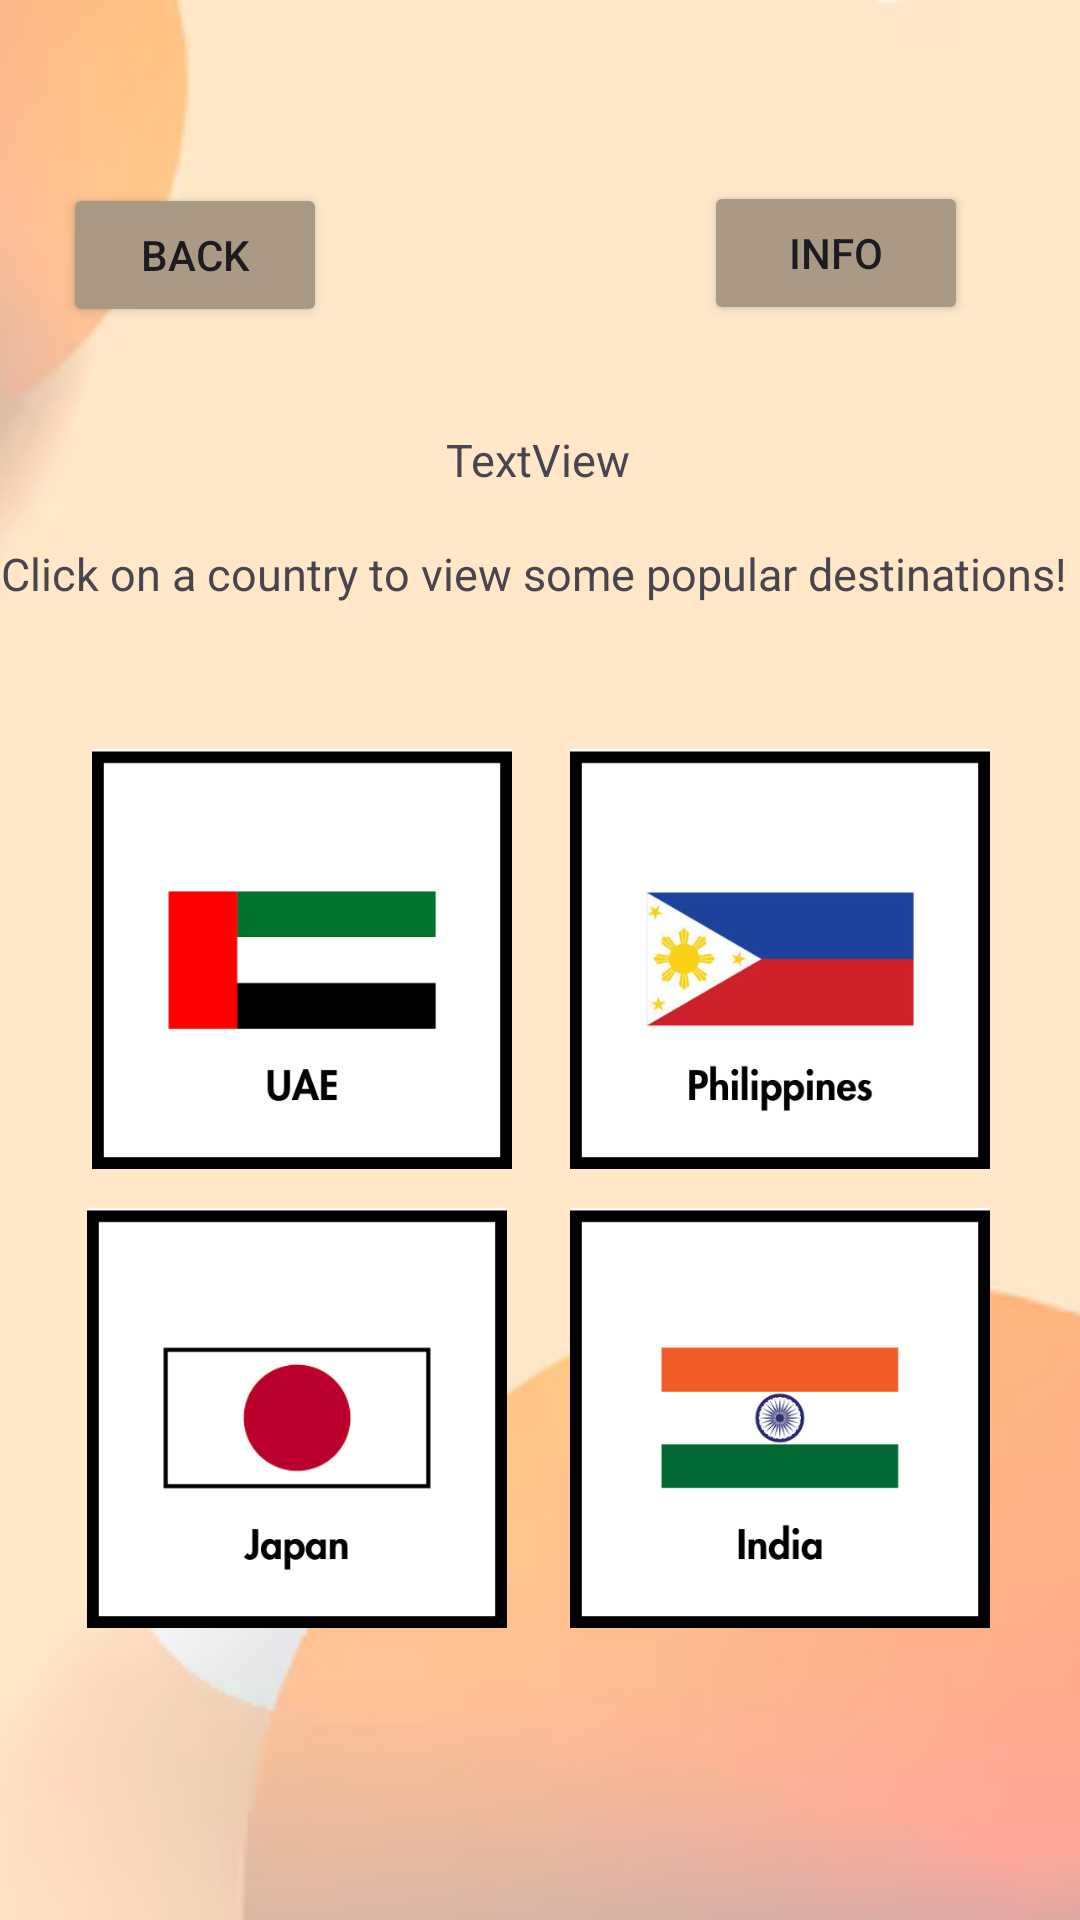

Reconstruct the res/layout file that produces this screen, plus the resources it refers to.
<!-- AndroidManifest.xml: application theme Theme.TripVista -->
<!-- res/layout/activity_second.xml -->
<?xml version="1.0" encoding="utf-8"?>
<androidx.constraintlayout.widget.ConstraintLayout xmlns:android="http://schemas.android.com/apk/res/android"
    xmlns:app="http://schemas.android.com/apk/res-auto"
    xmlns:tools="http://schemas.android.com/tools"
    android:layout_width="match_parent"
    android:layout_height="match_parent"
    tools:context=".SecondActivity">

    <ImageView
        android:id="@+id/imageView17"
        android:layout_width="434dp"
        android:layout_height="769dp"
        android:scaleType="centerCrop"
        app:layout_constraintBottom_toBottomOf="parent"
        app:layout_constraintEnd_toEndOf="parent"
        app:layout_constraintStart_toStartOf="parent"
        app:layout_constraintTop_toTopOf="parent"
        app:srcCompat="@drawable/app_bg2" />

    <TextView
        android:id="@+id/textView"
        android:layout_width="wrap_content"
        android:layout_height="wrap_content"
        android:text="TextView"
        android:textSize="15sp"
        app:layout_constraintBottom_toBottomOf="parent"
        app:layout_constraintEnd_toEndOf="parent"
        app:layout_constraintHorizontal_bias="0.498"
        app:layout_constraintStart_toStartOf="parent"
        app:layout_constraintTop_toTopOf="parent"
        app:layout_constraintVertical_bias="0.231" />

    <Button
        android:id="@+id/backButton"
        android:layout_width="wrap_content"
        android:layout_height="wrap_content"
        android:backgroundTint="#aa9a85"
        android:text="Back"
        app:layout_constraintBottom_toBottomOf="parent"
        app:layout_constraintEnd_toEndOf="parent"
        app:layout_constraintHorizontal_bias="0.077"
        app:layout_constraintStart_toStartOf="parent"
        app:layout_constraintTop_toTopOf="parent"
        app:layout_constraintVertical_bias="0.103" />

    <TextView
        android:id="@+id/textView3"
        android:layout_width="wrap_content"
        android:layout_height="wrap_content"
        android:text="Click on a country to view some popular destinations! "
        android:textSize="15sp"
        app:layout_constraintBottom_toBottomOf="parent"
        app:layout_constraintEnd_toEndOf="parent"
        app:layout_constraintHorizontal_bias="0.498"
        app:layout_constraintStart_toStartOf="parent"
        app:layout_constraintTop_toTopOf="parent"
        app:layout_constraintVertical_bias="0.292" />

    <ImageButton
        android:id="@+id/imageButton"
        android:layout_width="140dp"
        android:layout_height="140dp"
        android:scaleType="fitCenter"
        android:background="@android:color/transparent"
        app:layout_constraintBottom_toBottomOf="parent"
        app:layout_constraintEnd_toEndOf="parent"
        app:layout_constraintHorizontal_bias="0.14"
        app:layout_constraintStart_toStartOf="parent"
        app:layout_constraintTop_toTopOf="parent"
        app:layout_constraintVertical_bias="0.499"
        app:srcCompat="@drawable/uae_category" />

    <ImageButton
        android:id="@+id/imageButton2"
        android:layout_width="140dp"
        android:layout_height="140dp"
        android:background="@android:color/transparent"
        android:scaleType="fitCenter"
        app:layout_constraintBottom_toBottomOf="parent"
        app:layout_constraintEnd_toEndOf="parent"
        app:layout_constraintHorizontal_bias="0.863"
        app:layout_constraintStart_toStartOf="parent"
        app:layout_constraintTop_toTopOf="parent"
        app:layout_constraintVertical_bias="0.499"
        app:srcCompat="@drawable/ph_category" />

    <ImageButton
        android:id="@+id/imageButton3"
        android:layout_width="140dp"
        android:layout_height="140dp"
        android:background="@android:color/transparent"
        android:scaleType="fitCenter"
        app:layout_constraintBottom_toBottomOf="parent"
        app:layout_constraintEnd_toEndOf="parent"
        app:layout_constraintHorizontal_bias="0.132"
        app:layout_constraintStart_toStartOf="parent"
        app:layout_constraintTop_toTopOf="parent"
        app:layout_constraintVertical_bias="0.805"
        app:srcCompat="@drawable/jp_category" />

    <ImageButton
        android:id="@+id/imageButton4"
        android:layout_width="140dp"
        android:layout_height="140dp"
        android:background="@android:color/transparent"
        android:scaleType="fitCenter"
        app:layout_constraintBottom_toBottomOf="parent"
        app:layout_constraintEnd_toEndOf="parent"
        app:layout_constraintHorizontal_bias="0.863"
        app:layout_constraintStart_toStartOf="parent"
        app:layout_constraintTop_toTopOf="parent"
        app:layout_constraintVertical_bias="0.805"
        app:srcCompat="@drawable/in_category" />

    <Button
        android:id="@+id/infoButton"
        android:layout_width="wrap_content"
        android:layout_height="wrap_content"
        android:backgroundTint="#aa9a85"
        android:text="Info"
        app:layout_constraintBottom_toBottomOf="parent"
        app:layout_constraintEnd_toEndOf="parent"
        app:layout_constraintHorizontal_bias="0.863"
        app:layout_constraintStart_toStartOf="parent"
        app:layout_constraintTop_toTopOf="parent"
        app:layout_constraintVertical_bias="0.102" />




</androidx.constraintlayout.widget.ConstraintLayout>
<!-- resources referenced by this layout -->
<resources>
  <!-- drawable app_bg2: png bitmap (drawable, 41612 bytes) -->
  <!-- drawable in_category: png bitmap (drawable, 14622 bytes) -->
  <!-- drawable jp_category: png bitmap (drawable, 11808 bytes) -->
  <!-- drawable ph_category: png bitmap (drawable, 31309 bytes) -->
  <!-- drawable uae_category: png bitmap (drawable, 5675 bytes) -->
  <style name="Theme.TripVista" parent="Base.Theme.TripVista" />
  <style name="Base.Theme.TripVista" parent="Theme.Material3.DayNight.NoActionBar">
          
          
      </style>
</resources>
